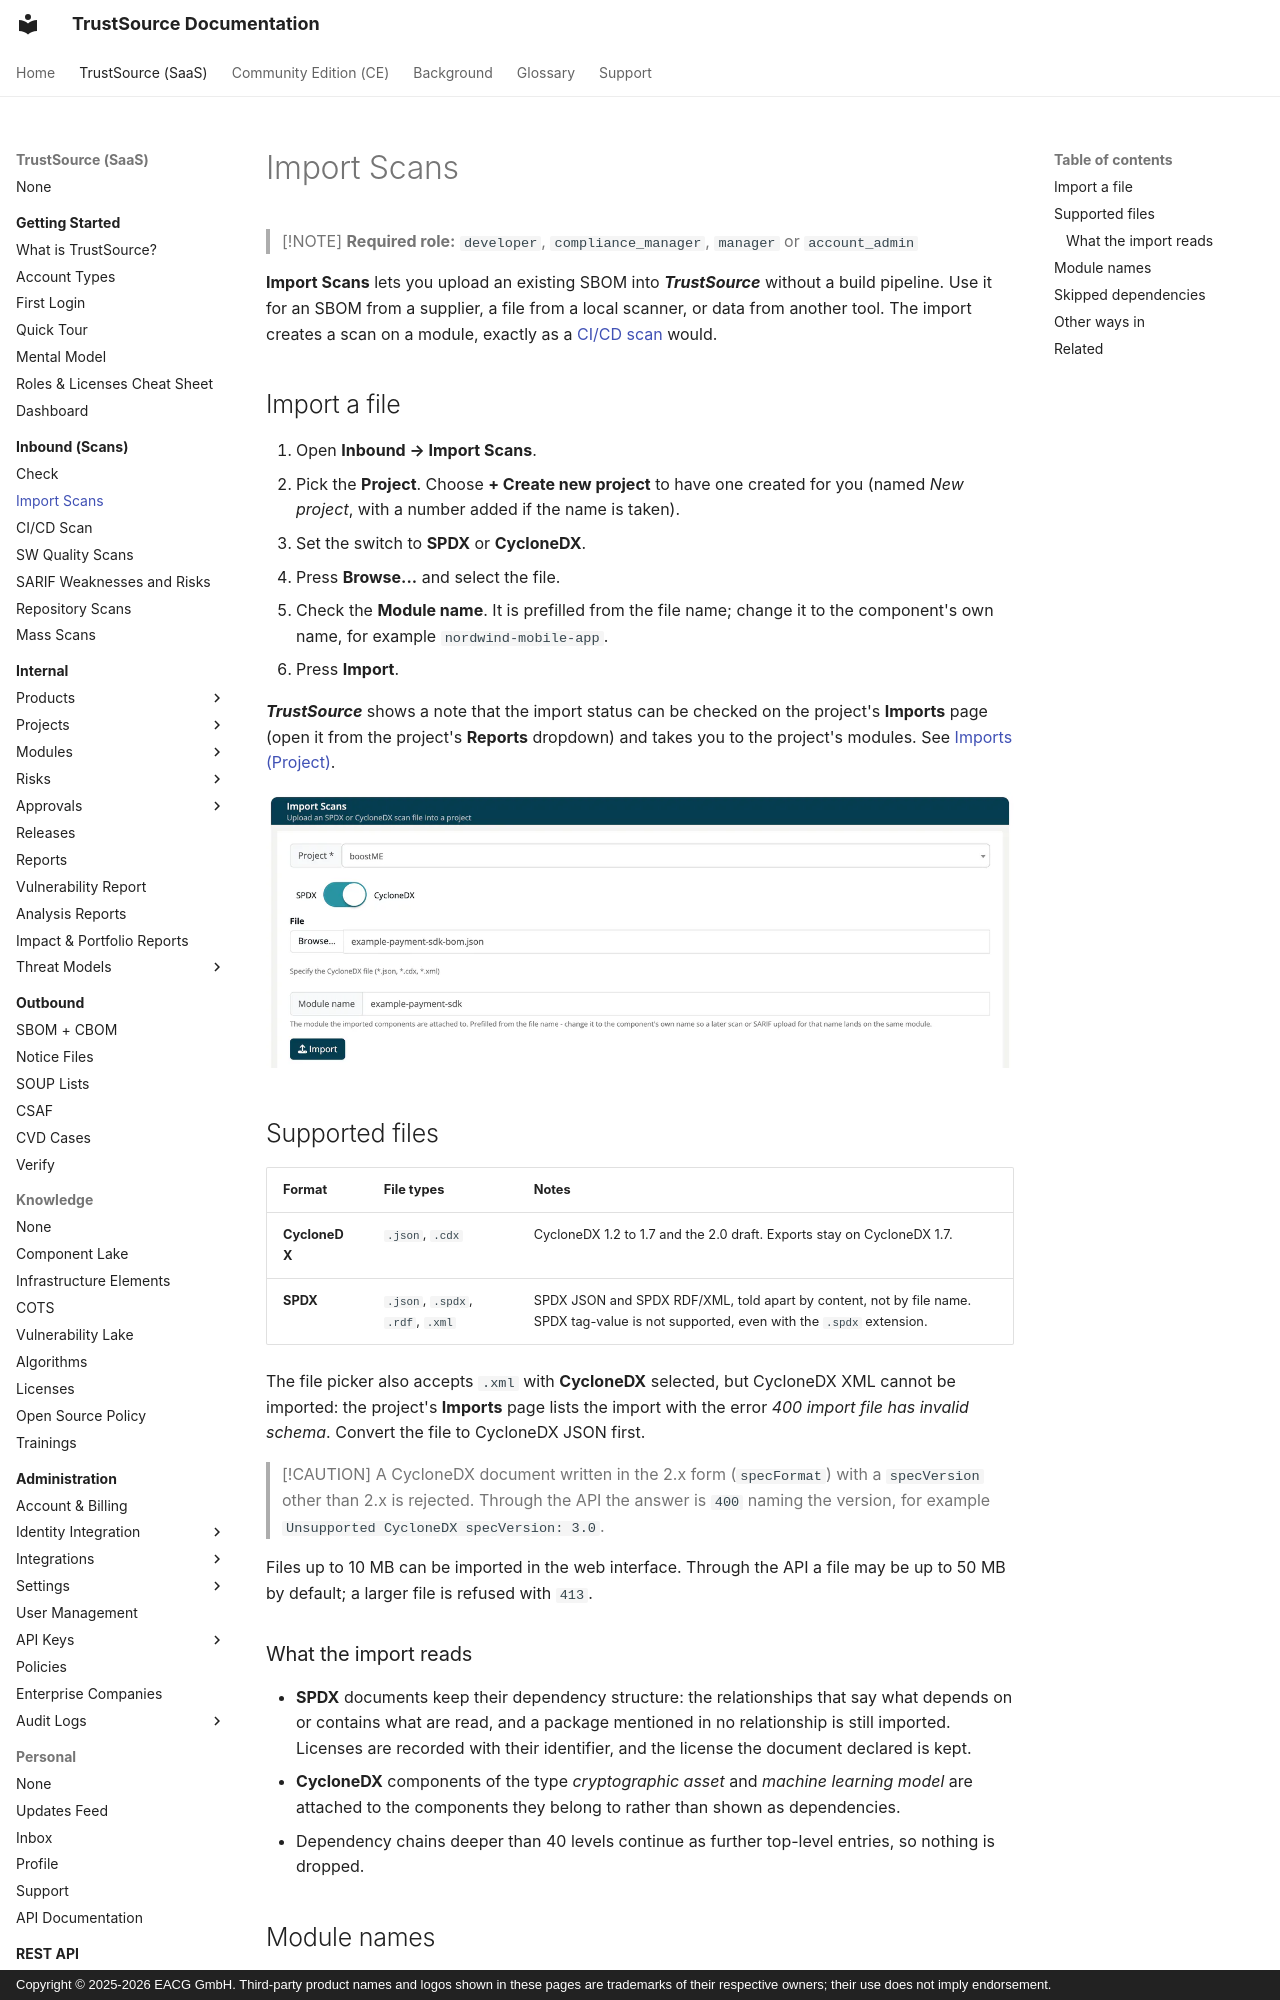

repository: TrustSource/ts-docs · page: v3/02-inbound/02-import-scans/index.html · generator: mkdocs · copyright: Copyright © 2025-2026 EACG GmbH. Third-party product names and logos shown in these pages are trademarks of their respective owners; their use does not imply endorsement.

# Import Scans

> [!NOTE]
> **Required role:** `developer`, `compliance_manager`, `manager` or `account_admin`

**Import Scans** lets you upload an existing SBOM into ***TrustSource*** without a build pipeline. Use it for an SBOM from a supplier, a file from a local scanner, or data from another tool. The import creates a scan on a module, exactly as a [CI/CD scan](03-cicd-scan.md) would.

## Import a file

1. Open **Inbound → Import Scans**.
2. Pick the **Project**. Choose **+ Create new project** to have one created for you (named *New project*, with a number added if the name is taken).
3. Set the switch to **SPDX** or **CycloneDX**.
4. Press **Browse...** and select the file.
5. Check the **Module name**. It is prefilled from the file name; change it to the component's own name, for example `nordwind-mobile-app`.
6. Press **Import**.

***TrustSource*** shows a note that the import status can be checked on the project's **Imports** page (open it from the project's **Reports** dropdown) and takes you to the project's modules. See [Imports (Project)](../03-internal/01-projects/settings/11-module-import.md).

![The Import Scans form with the project boostME selected, the switch set to CycloneDX, the file example-payment-sdk-bom.json chosen and the module name changed to example-payment-sdk.](../../assets/images/v3/02-inbound/02-import-scans-1.webp)

## Supported files

| Format | File types | Notes |
|---|---|---|
| **CycloneDX** | `.json`, `.cdx` | CycloneDX 1.2 to 1.7 and the 2.0 draft. Exports stay on CycloneDX 1.7. |
| **SPDX** | `.json`, `.spdx`, `.rdf`, `.xml` | SPDX JSON and SPDX RDF/XML, told apart by content, not by file name. SPDX tag-value is not supported, even with the `.spdx` extension. |

The file picker also accepts `.xml` with **CycloneDX** selected, but CycloneDX XML cannot be imported: the project's **Imports** page lists the import with the error *400 import file has invalid schema*. Convert the file to CycloneDX JSON first.

> [!CAUTION]
> A CycloneDX document written in the 2.x form (`specFormat`) with a `specVersion` other than 2.x is rejected. Through the API the answer is `400` naming the version, for example `Unsupported CycloneDX specVersion: 3.0`.

Files up to 10 MB can be imported in the web interface. Through the API a file may be up to 50 MB by default; a larger file is refused with `413`.
